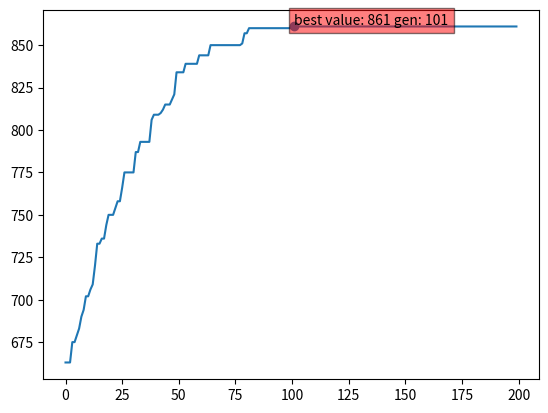

The matplotlib source for this figure:
# Imports
import random
import matplotlib.pyplot as plt
import numpy as np

items = [
    {
        "name":"a",
        "w": 2,
        "v": 10
    },
    {
        "name":"b",
        "w": 3,
        "v": 5
    },
    {
        "name":"c",
        "w": 5,
        "v": 15
    },
    {
        "name":"d",
        "w": 7,
        "v": 7
    },
    {
        "name":"e",
        "w": 1,
        "v": 6
    },
    {
        "name":"f",
        "w": 4,
        "v": 18
    },
    {
        "name":"g",
        "w": 1,
        "v": 3
    }
]

items = []

for i in range(100):
    items.append({
        "name": "p",
        "v": random.randint(1,20),
        "w": random.randint(1,10)
    })

MAX_W = 300

POPULATION_SIZE = 200
MUTATION_RATE = 0.8
EPOCH = 200

# O: one-point , N: n-point , U: uniform
REC_METHOD = "O"

class DNA:
    def __init__(self, max_w, items, mutationRate, rec_method):
        self.length = len(items)
        self.max_w = max_w
        self.total_weight = 0
        self.items = items
        self.mutationRate = mutationRate
        self.rec_method = rec_method

        self.genes = []
        for i in range(self.length):
            self.genes.append(random.randint(0,1))

    def recombinant(self, parent):
        match self.rec_method:
            case "O":
                return self.o_crossover(parent)
            case "U":
                return self.u_crossover(parent)
            case "N":
                return self.n_crossover(parent)
            case _:
                return self.o_crossover(parent)
    
    def o_crossover(self, parent):
        child = DNA(self.max_w, self.items, self.mutationRate, self.rec_method)
        n_b2 = self.length // 2
        child.genes = self.genes[:n_b2] + parent.genes[n_b2:]
        return child

    def n_crossover(self, parent):
        points = 5
        x = (self.length // (points + 1))
        child = DNA(self.max_w, self.items, self.mutationRate, self.rec_method)
        child.genes = []
        p = 0
        for i in range(points):
            l = len(child.genes)
            if self.length - l < x or p >= points + 1:
                child.genes = child.genes + parent.genes[l:]
                break
            child.genes = child.genes + self.genes[l: l+x]
            l = len(child.genes)
            p += 1
            if self.length - l < x or p >= points + 1:
                child.genes = child.genes + self.genes[l:]
                break
            child.genes = child.genes + parent.genes[l: l+x]
            p += 1

        return child

    def u_crossover(self, parent):
        child = DNA(self.max_w, self.items, self.mutationRate, self.rec_method)
        child.genes = []
        for i in range(self.length):
            r = random.randint(0, 1)
            if r:
                child.genes.append(self.genes[i])
            else:
                child.genes.append(parent.genes[i])

        return child

    def mutate (self):
        if random.random() < self.mutationRate:
            index = random.randint(0, len(self.genes) - 1)
            if self.genes[index]:
                self.genes[index] = 0
            else:
                self.genes[index] = 1

    def calcFitness(self):
        self.total_weight = 0
        total_value = 0
        index = 0
        for i in self.genes:
            if i:
                self.total_weight += items[index]["w"]
                total_value += items[index]["v"]
            index += 1
        self.value = total_value
        if self.total_weight>self.max_w:
            self.value = 0
        self.w_d = abs(self.max_w - self.total_weight) 



class Population :
    def __init__(self, pop_size, max_w, items, mutationRate, rec_method):
        self.pop_size = pop_size
        self.max_w = max_w
        self.items = items
        self.mutationRate = mutationRate
        self.rec_method = rec_method

        self.population = []
        for i in range(pop_size):
            self.population.append(DNA(self.max_w, self.items, self.mutationRate, self.rec_method))
        
        self.calcFitness()
    
    def generate(self):
        for i in range(0, self.pop_size, 2):
            parentA = self.population[i]
            parentB = self.population[i+1]
            child1 = parentA.recombinant(parentB)
            child1.mutate()
            child2 = parentB.recombinant(parentA)
            child2.mutate()
            self.population.append(child1)
            self.population.append(child2)
    
    def calcFitness(self):
        for i in self.population:
            i.calcFitness()
    
    def selector(self):
        sortend_list = sorted(self.population, key=lambda x: (-x.value, x.w_d))

        self.population = sortend_list

    def kill(self):
        self.population = self.population[:self.pop_size]

myPOP = Population(POPULATION_SIZE, MAX_W, items, MUTATION_RATE, REC_METHOD)
best_values = []
best_weight = []
index = 0

# best value found position
bvfp = {
    "x": 0,
    "v": 0
}

while EPOCH:
    myPOP.generate()
    myPOP.calcFitness()
    myPOP.selector()
    myPOP.kill()
    
    index += 1

    if bvfp["v"] < myPOP.population[0].value:
        bvfp["v"] = myPOP .population[0].value
        bvfp["x"] = index
    
    best_values.append(myPOP.population[0].value)

    EPOCH -= 1


print("############################################")


print("best genes  : ", end="")
print(myPOP.population[0].genes)

print("best value  : ", end="")
print(myPOP.population[0].value)

print("total weight: ", end="")
print(myPOP.population[0].total_weight)

print("############################################")


plt.scatter(bvfp["x"], bvfp["v"])
plt.text(bvfp["x"], bvfp["v"] + 1, "best value: "+ str(bvfp["v"]) + " gen: " + str(bvfp["x"]), 
         bbox = dict(facecolor = 'red', alpha = 0.5))

plt.plot(np.arange(index), best_values)
plt.show()

